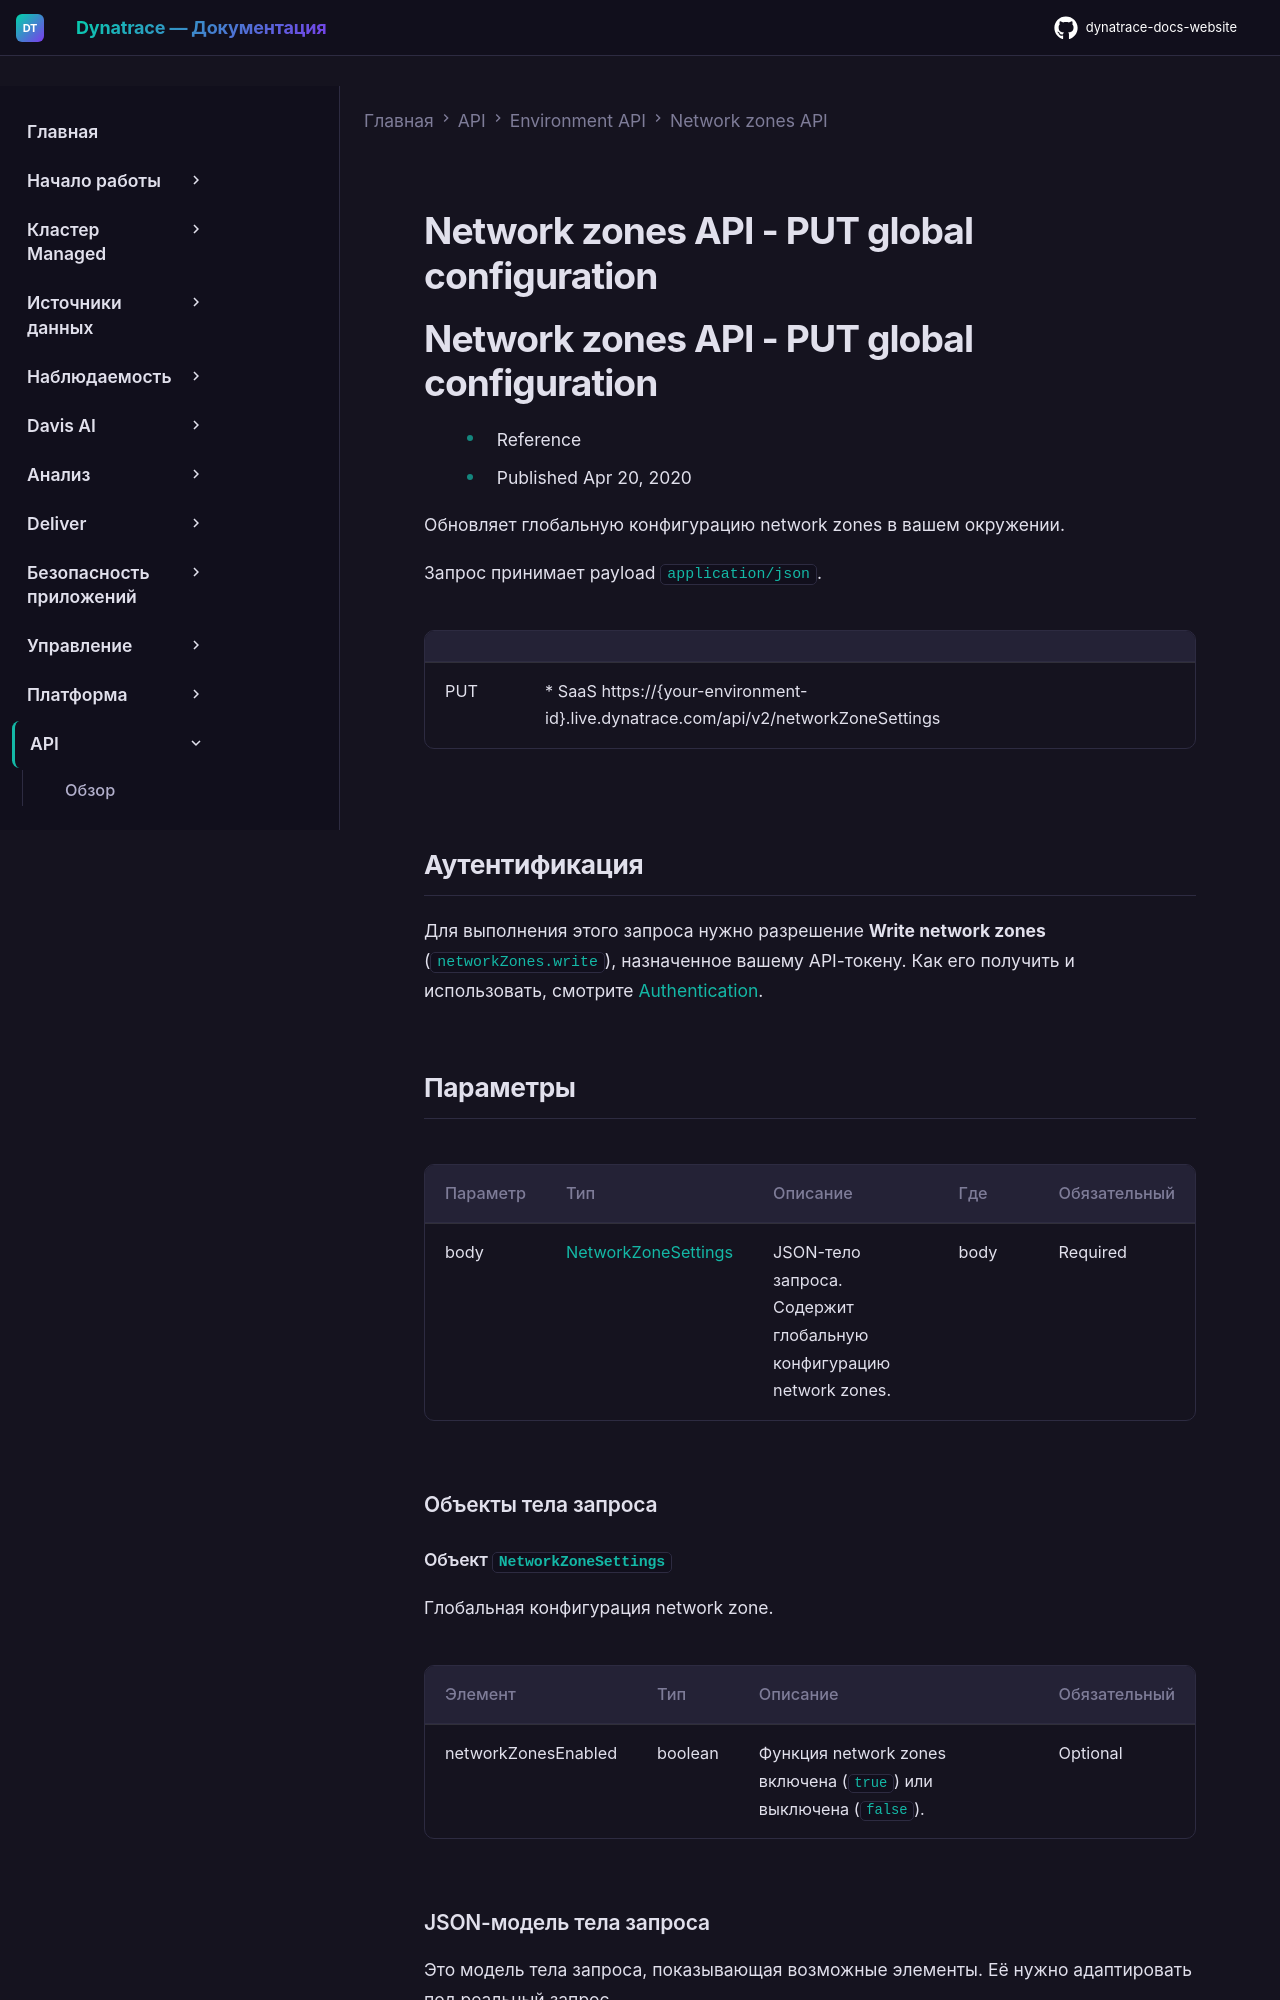

repository: Yerkebulan-Ardabayev/dynatrace-docs-website · page: managed-ru/dynatrace-api/environment-api/network-zones/put-global-config/index.html · generator: mkdocs

---
title: Network zones API - PUT global configuration
source: https://docs.dynatrace.com/managed/dynatrace-api/environment-api/network-zones/put-global-config
scraped: 2026-05-12T11:52:18.691610
---

# Network zones API - PUT global configuration

# Network zones API - PUT global configuration

* Reference
* Published Apr 20, 2020

Обновляет глобальную конфигурацию network zones в вашем окружении.

Запрос принимает payload `application/json`.

|  |  |
| --- | --- |
| PUT | * SaaS https://{your-environment-id}.live.dynatrace.com/api/v2/networkZoneSettings |

## Аутентификация

Для выполнения этого запроса нужно разрешение **Write network zones** (`networkZones.write`), назначенное вашему API-токену. Как его получить и использовать, смотрите [Authentication](/managed/dynatrace-api/basics/dynatrace-api-authentication "Узнайте, как аутентифицироваться для использования Dynatrace API.").
